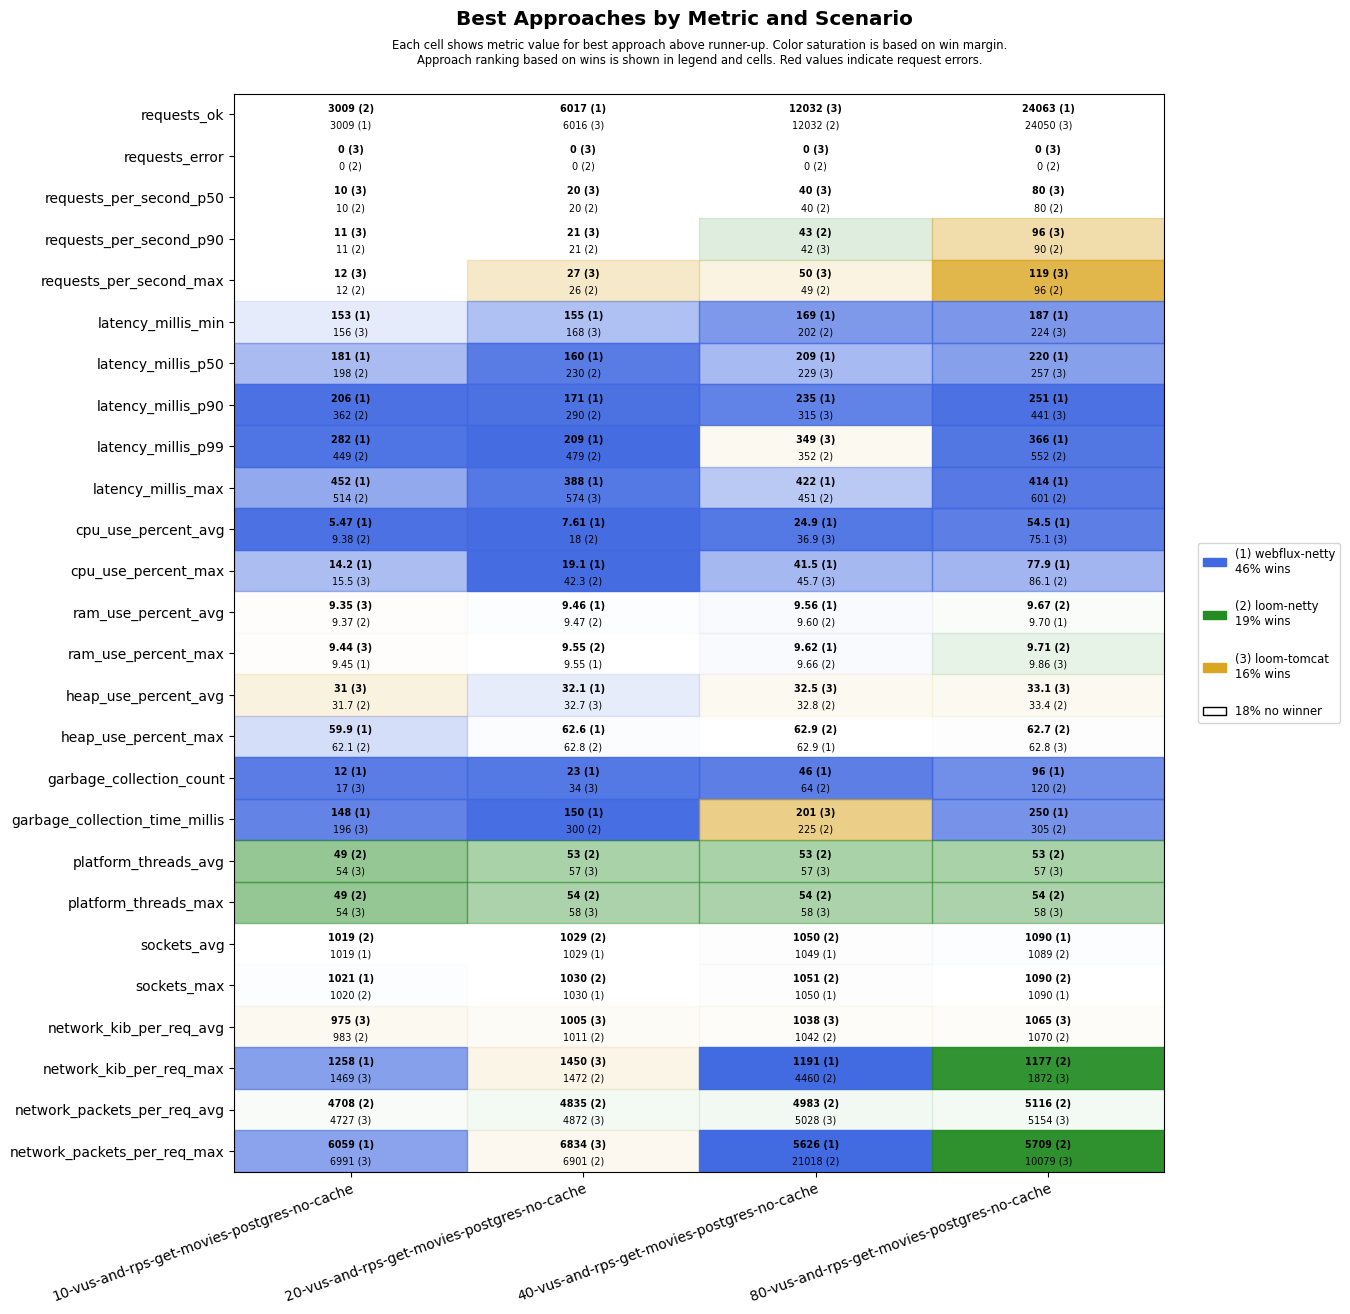

The file beside this chart, header and first rows:
scenario, approach, requests_ok, requests_error, requests_per_second_p50, requests_per_second_p90, requests_per_second_max, latency_millis_min, latency_millis_p50, latency_millis_p90, latency_millis_p99, latency_millis_max, cpu_use_percent_avg, cpu_use_percent_max, ram_use_percent_avg, ram_use_percent_max, heap_use_percent_avg, heap_use_percent_max, garbage_collection_count, garbage_collection_time_millis, platform_threads_avg, platform_threads_max, sockets_avg, sockets_max
10-vus-and-rps-get-movies-postgres-no-ca…, loom-tomcat, 3007, 0, 10, 11, 12, 156, 208, 375, 461, 547, 10.0, 15.5, 9.35, 9.44, 31.0, 62.4, 17, 196, 54, 54, 1012, 1015
10-vus-and-rps-get-movies-postgres-no-ca…, loom-netty, 3009, 0, 10, 11, 12, 157, 198, 362, 449, 514, 9.38, 16.7, 9.37, 9.46, 31.7, 62.1, 18, 204, 49, 49, 1019, 1020
10-vus-and-rps-get-movies-postgres-no-ca…, webflux-netty, 3009, 0, 10, 10, 11, 153, 181, 206, 282, 452, 5.47, 14.2, 9.38, 9.45, 32.0, 59.9, 12, 148, 64, 65, 1019, 1021
20-vus-and-rps-get-movies-postgres-no-ca…, loom-tomcat, 6016, 0, 20, 21, 27, 168, 231, 295, 490, 574, 18.3, 42.5, 9.56, 9.65, 32.7, 62.9, 34, 315, 57, 58, 1015, 1020
20-vus-and-rps-get-movies-postgres-no-ca…, loom-netty, 6015, 0, 20, 21, 26, 171, 230, 290, 479, 574, 18.0, 42.3, 9.47, 9.55, 33.2, 62.8, 37, 300, 53, 54, 1029, 1030
20-vus-and-rps-get-movies-postgres-no-ca…, webflux-netty, 6017, 0, 20, 20, 22, 155, 160, 171, 209, 388, 7.61, 19.1, 9.46, 9.55, 32.1, 62.6, 23, 150, 61, 62, 1029, 1030
40-vus-and-rps-get-movies-postgres-no-ca…, loom-tomcat, 12032, 0, 40, 42, 50, 204, 229, 315, 349, 453, 36.9, 45.7, 9.61, 9.70, 32.5, 63.0, 66, 201, 57, 58, 1018, 1024
40-vus-and-rps-get-movies-postgres-no-ca…, loom-netty, 12032, 0, 40, 43, 49, 202, 238, 320, 352, 451, 38.3, 46.1, 9.60, 9.66, 32.8, 62.9, 64, 225, 53, 54, 1050, 1051
40-vus-and-rps-get-movies-postgres-no-ca…, webflux-netty, 12032, 0, 40, 41, 47, 169, 209, 235, 371, 422, 24.9, 41.5, 9.56, 9.62, 33.0, 62.9, 46, 245, 65, 66, 1049, 1050
80-vus-and-rps-get-movies-postgres-no-ca…, loom-tomcat, 24050, 0, 80, 96, 119, 224, 257, 441, 555, 1152, 75.1, 93.3, 9.81, 9.86, 33.1, 62.8, 145, 323, 57, 58, 1033, 1048
80-vus-and-rps-get-movies-postgres-no-ca…, loom-netty, 24036, 0, 80, 90, 96, 242, 262, 446, 552, 601, 75.5, 86.1, 9.67, 9.71, 33.4, 62.7, 120, 305, 53, 54, 1089, 1090
80-vus-and-rps-get-movies-postgres-no-ca…, webflux-netty, 24063, 0, 80, 85.9, 95, 187, 220, 251, 366, 414, 54.5, 77.9, 9.70, 10.1, 33.7, 63.0, 96, 250, 63, 64, 1090, 1090
